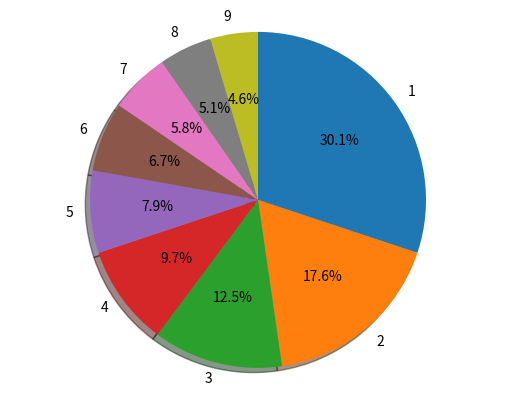

Reproduce this figure in Python. (Note: this script raises an exception after producing the figure.)
def first_digit_via_string(x):
    return ord(repr(x)[0]) - ord('0')

first_digit_via_string(2001)

import math

def first_digit_via_log(x):
    frac, whole = math.modf(math.log10(x))
    return int(10 ** frac)

first_digit_via_log(2001)

(math.log10(1), math.log10(2))

(math.log10(2), math.log10(3))

def prob_leading_digit(d):
    return math.log10(d + 1) - math.log10(d)

digit_probs = [prob_leading_digit(d) for d in range(1, 10)]
[(d, "%.2f" % digit_probs[d - 1]) for d in range(1, 10)]

import matplotlib.pyplot as plt

labels = range(1, 10)
fig1, ax1 = plt.subplots()
ax1.pie(digit_probs, labels=labels, shadow=True, autopct='%1.1f%%', 
        counterclock=False, startangle=90)
ax1.axis('equal')
plt.show()

def opts(**kwargs):
    return kwargs

opts(prob=0.50)

import fuzzingbook_utils

from GrammarFuzzer import GrammarFuzzer, all_terminals

from Grammars import is_valid_grammar, EXPR_GRAMMAR, START_SYMBOL, crange

PROBABILISTIC_EXPR_GRAMMAR = {
    "<start>":
        ["<expr>"],

    "<expr>":
        [("<term> + <expr>", opts(prob=0.1)),
         ("<term> - <expr>", opts(prob=0.2)),
         "<term>"],

    "<term>":
        [("<factor> * <term>", opts(prob=0.1)),
         ("<factor> / <term>", opts(prob=0.1)),
         "<factor>"
         ],

    "<factor>":
        ["+<factor>", "-<factor>", "(<expr>)",
            "<leadinteger>", "<leadinteger>.<integer>"],

    "<leadinteger>":
        ["<leaddigit><integer>", "<leaddigit>"],

    # Benford's law: frequency distribution of leading digits
    "<leaddigit>":
        [("1", opts(prob=0.301)),
         ("2", opts(prob=0.176)),
         ("3", opts(prob=0.125)),
         ("4", opts(prob=0.097)),
         ("5", opts(prob=0.079)),
         ("6", opts(prob=0.067)),
         ("7", opts(prob=0.058)),
         ("8", opts(prob=0.051)),
         ("9", opts(prob=0.046)),
         ],

    # Remaining digits are equally distributed
    "<integer>":
        ["<digit><integer>", "<digit>"],

    "<digit>":
        ["0", "1", "2", "3", "4", "5", "6", "7", "8", "9"],
}

assert is_valid_grammar(PROBABILISTIC_EXPR_GRAMMAR)

PROBABILISTIC_EXPR_GRAMMAR["<leaddigit>"]

def exp_string(expansion):
    """Return the string to be expanded"""
    if isinstance(expansion, str):
        return expansion
    return expansion[0]

leaddigit_expansion = PROBABILISTIC_EXPR_GRAMMAR["<leaddigit>"][0]
leaddigit_expansion

exp_string(leaddigit_expansion)

def exp_opts(expansion):
    """Return the options of an expansion"""
    if isinstance(expansion, str):
        return None
    return expansion[1]

exp_opts(leaddigit_expansion)

def exp_prob(expansion):
    """Return the specified probability, or None if unspecified"""
    if isinstance(expansion, str):
        return None
    return exp_opts(expansion)['prob']

exp_prob(leaddigit_expansion)

f = GrammarFuzzer(PROBABILISTIC_EXPR_GRAMMAR)
f.fuzz()

from GrammarCoverageFuzzer import GrammarCoverageFuzzer

f = GrammarCoverageFuzzer(PROBABILISTIC_EXPR_GRAMMAR)
f.fuzz()

def exp_probabilities(expansions, nonterminal="<symbol>"):
    probabilities = [exp_prob(expansion) for expansion in expansions]
    prob_dist = prob_distribution(probabilities, nonterminal)
    
    prob_mapping = {}
    for i in range(len(expansions)):
        expansion = exp_string(expansions[i])
        prob_mapping[expansion] = prob_dist[i]
    
    return prob_mapping

def prob_distribution(probabilities, nonterminal="<symbol>"):
    epsilon = 0.00001

    number_of_unspecified_probabilities = probabilities.count(None)
    if number_of_unspecified_probabilities == 0:
        assert abs(sum(probabilities) - 1.0) < epsilon, \
            nonterminal + ": sum of probabilities must be 1.0"
        return probabilities

    sum_of_specified_probabilities = 0.0
    for p in probabilities:
        if p is not None:
            sum_of_specified_probabilities += p
    assert 0 <= sum_of_specified_probabilities <= 1.0, \
        nonterminal + ": sum of specified probabilities must be between 0.0 and 1.0"

    default_probability = ((1.0 - sum_of_specified_probabilities) / 
         number_of_unspecified_probabilities)
    all_probabilities = []
    for p in probabilities:
        if p is None:
            p = default_probability
        all_probabilities.append(p)

    assert abs(sum(all_probabilities) - 1.0) < epsilon
    return all_probabilities

print(exp_probabilities(PROBABILISTIC_EXPR_GRAMMAR["<leaddigit>"]))

print(exp_probabilities(PROBABILISTIC_EXPR_GRAMMAR["<digit>"]))

exp_probabilities(PROBABILISTIC_EXPR_GRAMMAR["<expr>"])

def is_valid_probabilistic_grammar(grammar, start_symbol=START_SYMBOL):
    if not is_valid_grammar(grammar, start_symbol):
        return False
   
    for nonterminal in grammar:
        expansions = grammar[nonterminal]
        prob_dist = exp_probabilities(expansions, nonterminal)
    
    return True

assert is_valid_probabilistic_grammar(PROBABILISTIC_EXPR_GRAMMAR)

assert is_valid_probabilistic_grammar(EXPR_GRAMMAR)

from ExpectError import ExpectError

with ExpectError():
    assert is_valid_probabilistic_grammar({"<start>": [("1", opts(prob=0.5))]})

with ExpectError():
    assert is_valid_probabilistic_grammar({"<start>": [("1", opts(prob=1.5)), "2"]})

import random

class ProbabilisticGrammarFuzzer(GrammarFuzzer):
    def choose_node_expansion(self, node, possible_children):
        (symbol, tree) = node
        expansions = self.grammar[symbol]
        probabilities = exp_probabilities(expansions)

        weights = []
        for child in possible_children:
            expansion = all_terminals((node, child))
            child_weight = probabilities[expansion]
            if self.log:
                print(repr(expansion), "p =", child_weight)
            weights.append(child_weight)
            
        if sum(weights) == 0:
            # No alternative (probably expanding at minimum cost)
            weights = None
            
        return random.choices(range(len(possible_children)), weights=weights)[0]

natural_fuzzer = ProbabilisticGrammarFuzzer(PROBABILISTIC_EXPR_GRAMMAR, start_symbol="<leadinteger>")
print([natural_fuzzer.fuzz() for i in range(20)])

integer_fuzzer = GrammarFuzzer(PROBABILISTIC_EXPR_GRAMMAR, start_symbol="<leadinteger>")
print([integer_fuzzer.fuzz() for i in range(20)])

leaddigit_fuzzer = ProbabilisticGrammarFuzzer(PROBABILISTIC_EXPR_GRAMMAR, start_symbol="<leaddigit>")
leaddigit_fuzzer.fuzz()

trials = 10000

count = {}
for c in crange('0', '9'):
    count[c] = 0

for i in range(trials):
    count[leaddigit_fuzzer.fuzz()] += 1

print([(digit, count[digit] / trials) for digit in count])

from Grammars import URL_GRAMMAR

def set_opts(grammar, symbol, expansion, opts=None):
    """Set the options of the given expansion of grammar[symbol] to opts"""
    expansions = grammar[symbol]
    for i in range(len(expansions)):
        exp = expansions[i]
        if exp_string(exp) == expansion:
            new_opts = exp_opts(exp)
            if opts is None or new_opts is None:
                new_opts = opts
            else:
                for key in opts:
                    new_opts[key] = opts[key]
            if new_opts is None:
                grammar[symbol][i] = exp_string(exp)
            else:
                grammar[symbol][i] = (exp_string(exp), new_opts)
            return

def set_prob(grammar, symbol, expansion, prob):
    """Set the probability of the given expansion of grammar[symbol]"""
    set_opts(grammar, symbol, expansion, opts(prob=prob))

import copy

probabilistic_url_grammar = copy.deepcopy(URL_GRAMMAR)
set_prob(probabilistic_url_grammar, "<scheme>", "ftps", 0.8)
assert is_valid_probabilistic_grammar(probabilistic_url_grammar)

probabilistic_url_grammar["<scheme>"]

prob_url_fuzzer = ProbabilisticGrammarFuzzer(probabilistic_url_grammar)
for i in range(10):
    print(prob_url_fuzzer.fuzz())

set_prob(probabilistic_url_grammar, "<scheme>", "ftps", 0.0)
assert is_valid_probabilistic_grammar(probabilistic_url_grammar)

prob_url_fuzzer = ProbabilisticGrammarFuzzer(probabilistic_url_grammar)
for i in range(10):
    print(prob_url_fuzzer.fuzz())

from Grammars import EXPR_GRAMMAR

probabilistic_expr_grammar = copy.deepcopy(EXPR_GRAMMAR)
probabilistic_expr_grammar["<expr>"]

set_prob(probabilistic_expr_grammar, "<expr>", "<term>", 0.0)
assert is_valid_probabilistic_grammar(probabilistic_expr_grammar)

prob_expr_fuzzer = ProbabilisticGrammarFuzzer(probabilistic_expr_grammar)
prob_expr_fuzzer.fuzz()

def decrange(start, end):
    return [repr(n) for n in range(start, end)]

IP_ADDRESS_GRAMMAR = {
    "<start>": ["<address>"],
    "<address>": [ "<octet>.<octet>.<octet>.<octet>" ],
    "<octet>": decrange(0, 256)
}

assert is_valid_grammar(IP_ADDRESS_GRAMMAR)

ip_fuzzer = ProbabilisticGrammarFuzzer(IP_ADDRESS_GRAMMAR)
ip_fuzzer.fuzz()

probabilistic_ip_address_grammar = copy.deepcopy(IP_ADDRESS_GRAMMAR)
set_prob(probabilistic_ip_address_grammar, "<octet>", "127", 0.8)

probabilistic_ip_fuzzer = ProbabilisticGrammarFuzzer(probabilistic_ip_address_grammar)
probabilistic_ip_fuzzer.fuzz()

from GrammarCoverageFuzzer import duplicate_context

probabilistic_ip_address_grammar = copy.deepcopy(IP_ADDRESS_GRAMMAR)
duplicate_context(probabilistic_ip_address_grammar, "<address>")

probabilistic_ip_address_grammar["<address>"]

del probabilistic_ip_address_grammar["<octet>"]

set_prob(probabilistic_ip_address_grammar, "<octet-1>", "127", 1.0)
set_prob(probabilistic_ip_address_grammar, "<octet-2>", "0", 1.0)

assert is_valid_probabilistic_grammar(probabilistic_ip_address_grammar)

probabilistic_ip_fuzzer = ProbabilisticGrammarFuzzer(probabilistic_ip_address_grammar)
[probabilistic_ip_fuzzer.fuzz() for i in range(5)]

from Coverage import Coverage, cgi_decode
from Grammars import CGI_GRAMMAR

cgi_fuzzer = GrammarFuzzer(CGI_GRAMMAR)

trials = 100
coverage = {}

for i in range(trials):
    cgi_input = cgi_fuzzer.fuzz()
    with Coverage() as cov:
        cgi_decode(cgi_input)
    coverage[cgi_input] = cov.coverage()

coverage_slice = [cgi_input for cgi_input in coverage if ('cgi_decode', 25) in coverage[cgi_input]]

print(coverage_slice)

len(coverage_slice) / trials

class ProbabilisticGrammarCoverageFuzzer(GrammarCoverageFuzzer, ProbabilisticGrammarFuzzer):
    # Choose uncovered expansions first
    def choose_node_expansion(self, node, possible_children):
        return GrammarCoverageFuzzer.choose_node_expansion(self, node, possible_children)

    # Among uncovered expansions, pick by (relative) probability
    def choose_uncovered_node_expansion(self, node, possible_children):
        return ProbabilisticGrammarFuzzer.choose_node_expansion(self, node, possible_children)
    
    # For covered nodes, pick by probability, too
    def choose_covered_node_expansion(self, node, possible_children):
        return ProbabilisticGrammarFuzzer.choose_node_expansion(self, node, possible_children)

cov_leaddigit_fuzzer = ProbabilisticGrammarCoverageFuzzer(PROBABILISTIC_EXPR_GRAMMAR, start_symbol="<leaddigit>")
print([cov_leaddigit_fuzzer.fuzz() for i in range(9)])

trials = 10000

count = {}
for c in crange('0', '9'):
    count[c] = 0

for i in range(trials):
    count[cov_leaddigit_fuzzer.fuzz()] += 1

print([(digit, count[digit] / trials) for digit in count])